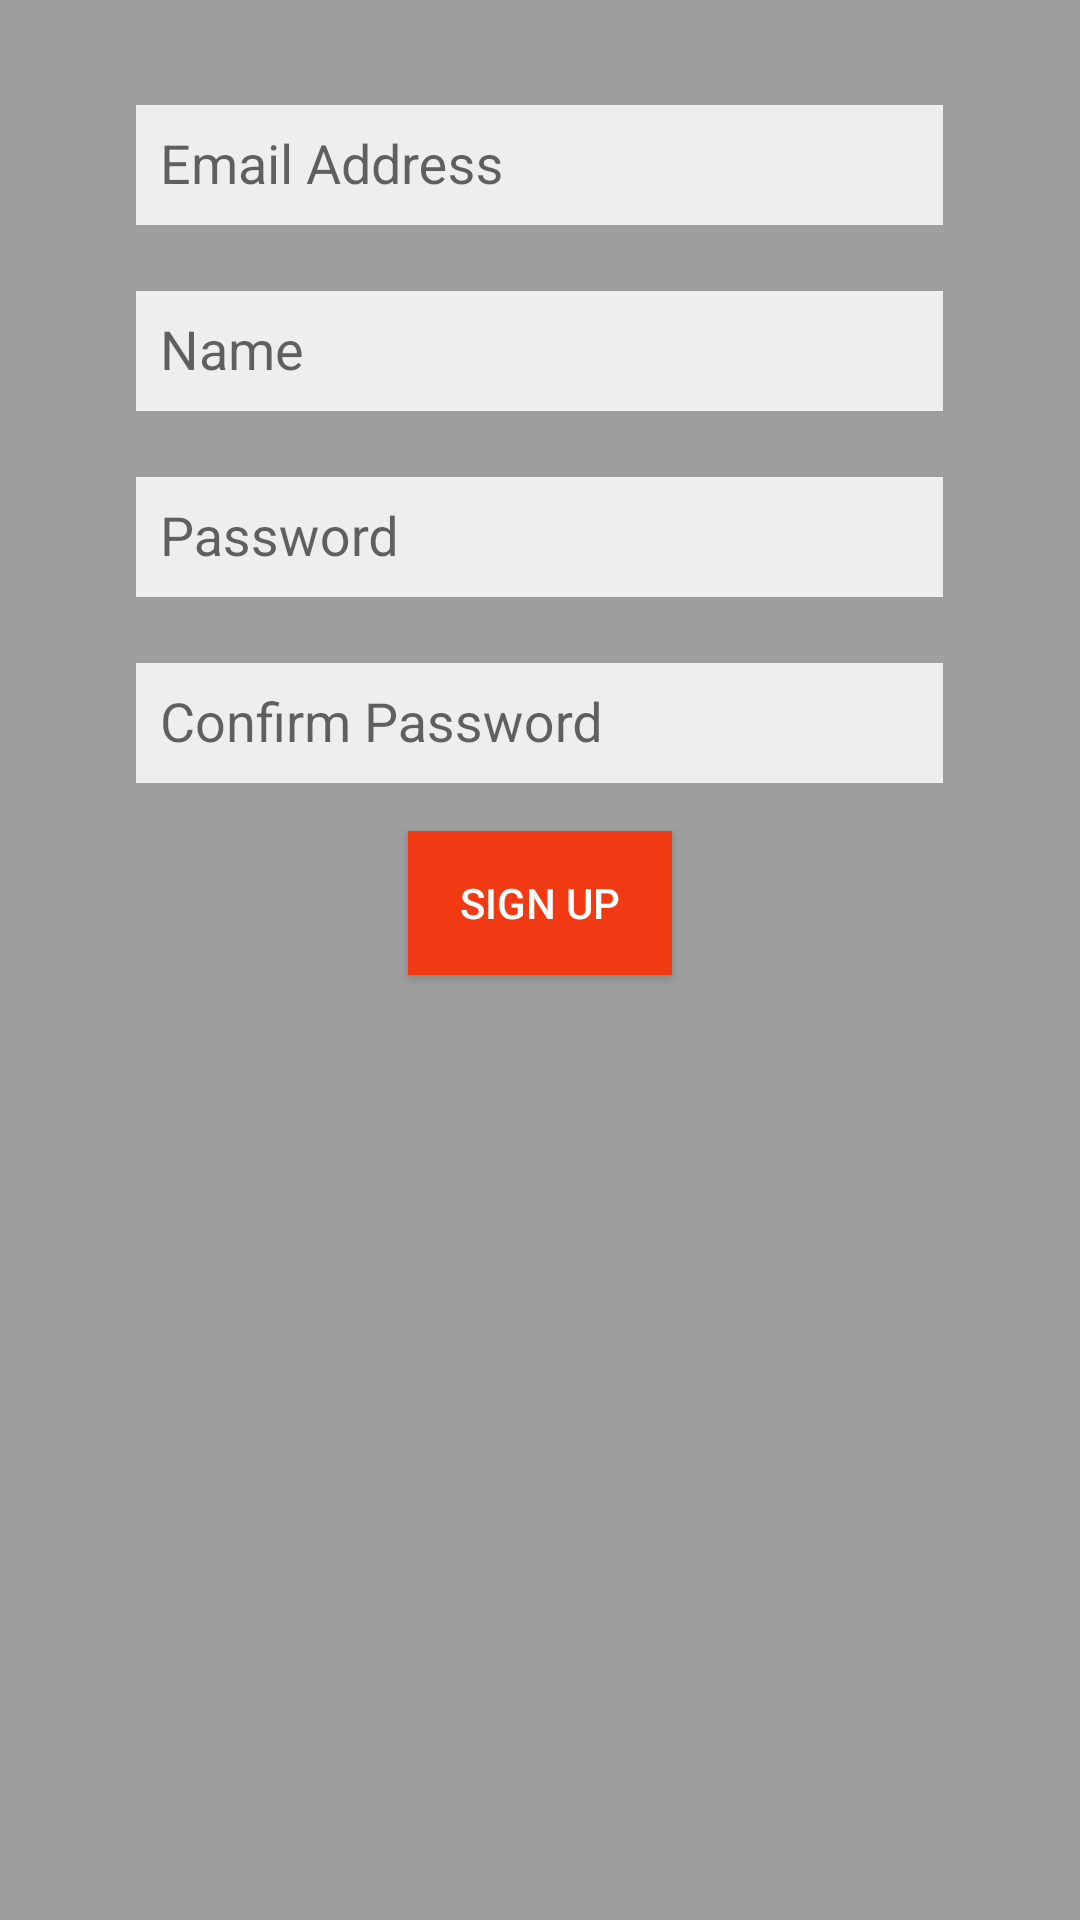

Layout XML and referenced resources for this Android screen:
<!-- AndroidManifest.xml: activity theme Theme.AppCompat.Light.NoActionBar -->
<!-- res/layout/activity_register.xml -->
<?xml version="1.0" encoding="utf-8"?>
<RelativeLayout
    xmlns:android="http://schemas.android.com/apk/res/android"
    xmlns:app="http://schemas.android.com/apk/res-auto"
    xmlns:tools="http://schemas.android.com/tools"
    android:layout_width="match_parent"
    android:background="#9E9E9E"
    android:layout_height="match_parent"
    tools:context="com.example.android.hospitalmanagementsystem.RegisterActivity">

    <android.support.design.widget.TextInputLayout
        android:layout_width="match_parent"
        android:layout_height="wrap_content"
        android:layout_marginTop="24dp"
        android:id="@+id/textInputLayout">

        <android.support.design.widget.TextInputEditText
            android:id="@+id/etEmailAddress"
            android:layout_width="269dp"
            android:layout_height="40dp"
            android:layout_below="@+id/textInputLayout"
            android:layout_gravity="center_horizontal"
            android:layout_centerHorizontal="true"
            android:layout_marginTop="67dp"
            android:background="#EEEEEE"
            android:ems="10"
            android:hint="Email Address"
            android:inputType="textEmailAddress"
            android:paddingLeft="8dp" />

    </android.support.design.widget.TextInputLayout>

    <android.support.design.widget.TextInputLayout
        android:layout_width="match_parent"
        android:layout_height="wrap_content"
        android:layout_marginTop="11dp"
        android:layout_below="@+id/textInputLayout"
        android:id="@+id/textInputLayoutName">

        <android.support.design.widget.TextInputEditText
            android:layout_gravity="center_horizontal"
            android:id="@+id/etName"
            android:layout_width="269dp"
            android:layout_height="40dp"
            android:layout_below="@+id/textInputLayout"
            android:layout_centerHorizontal="true"
            android:layout_marginTop="67dp"
            android:background="#EEEEEE"
            android:ems="10"
            android:hint="Name"
            android:inputType="textEmailAddress"
            android:paddingLeft="8dp" />

    </android.support.design.widget.TextInputLayout>

    <android.support.design.widget.TextInputLayout
        android:layout_width="match_parent"
        android:layout_height="wrap_content"
        android:layout_marginTop="11dp"
        android:layout_below="@id/textInputLayoutName"
        android:id="@+id/textInputLayoutPassword">

        <android.support.design.widget.TextInputEditText
            android:id="@+id/etSignUpPassword"
            android:layout_width="269dp"
            android:layout_height="40dp"
            android:layout_gravity="center_horizontal"
            android:layout_below="@+id/textInputLayoutPassword"
            android:layout_centerHorizontal="true"
            android:layout_marginTop="67dp"
            android:background="#EEEEEE"
            android:ems="10"
            android:hint="Password"
            android:inputType="textPassword"
            android:paddingLeft="8dp" />

    </android.support.design.widget.TextInputLayout>

    <android.support.design.widget.TextInputLayout
        android:layout_width="match_parent"
        android:layout_height="wrap_content"
        android:layout_marginTop="11dp"
        android:layout_below="@id/textInputLayoutPassword"
        android:id="@+id/textInputLayoutConfirmPassword">

        <android.support.design.widget.TextInputEditText
            android:id="@+id/etSignUpConfirmPassword"
            android:layout_width="269dp"
            android:layout_height="40dp"
            android:layout_below="@+id/textInputLayoutPassword"
            android:layout_centerHorizontal="true"
            android:layout_marginTop="67dp"
            android:background="#EEEEEE"
            android:ems="10"
            android:layout_gravity="center_horizontal"
            android:hint="Confirm Password"
            android:inputType="textPassword"
            android:paddingLeft="8dp" />

    </android.support.design.widget.TextInputLayout>

    <Button
        android:id="@+id/btSignUp"
        android:layout_width="wrap_content"
        android:layout_height="wrap_content"
        android:layout_centerHorizontal="true"
        android:layout_marginTop="16dp"
        android:background="#F13A13"
        android:textColor="#FFFFFF"
        android:layout_below="@+id/textInputLayoutConfirmPassword"
        android:text="Sign Up" />

</RelativeLayout>
<!-- resources referenced by this layout -->
<resources>

</resources>
